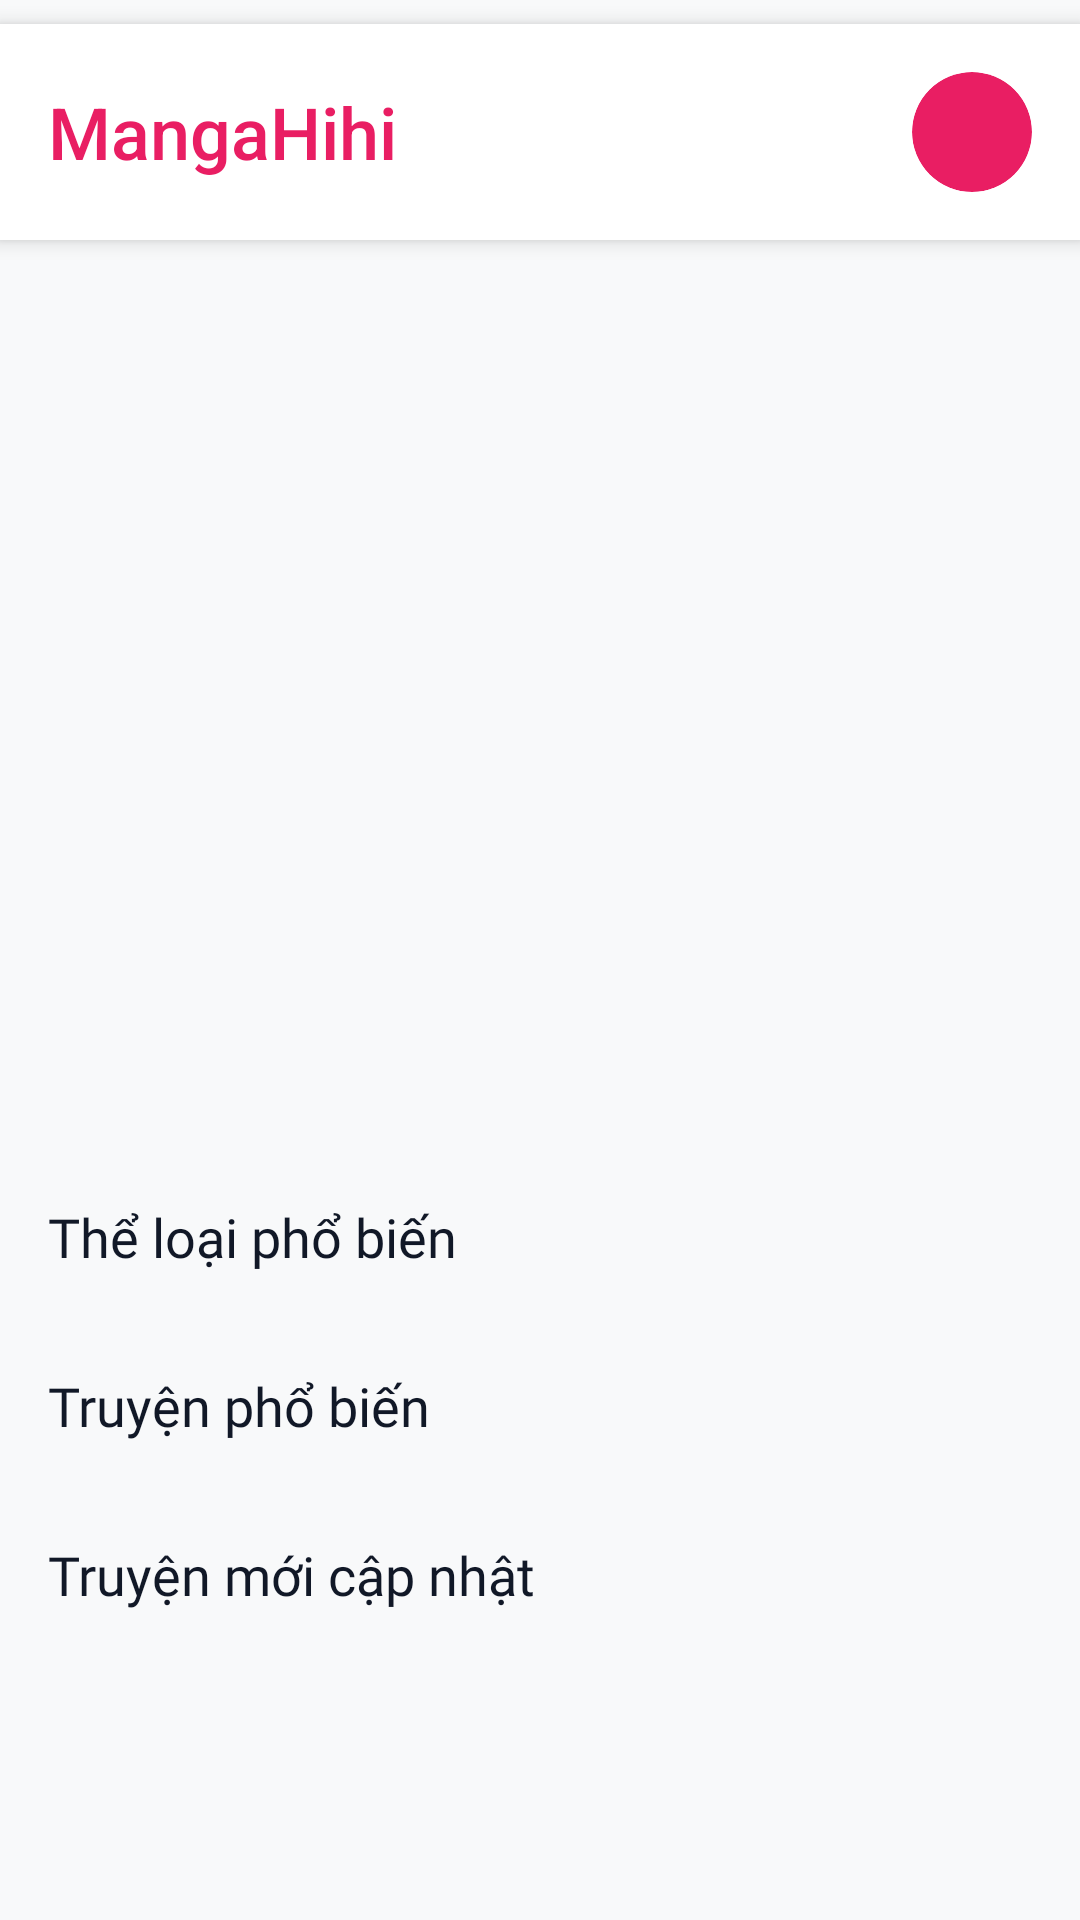

Reconstruct the res/layout file that produces this screen, plus the resources it refers to.
<!-- AndroidManifest.xml: application theme Theme.Mangaapp -->
<!-- res/layout/fragment_home.xml -->
<?xml version="1.0" encoding="utf-8"?>
<androidx.constraintlayout.widget.ConstraintLayout xmlns:android="http://schemas.android.com/apk/res/android"
    xmlns:app="http://schemas.android.com/apk/res-auto"
    xmlns:tools="http://schemas.android.com/tools"
    android:layout_width="match_parent"
    android:layout_height="match_parent"
    android:background="@color/background_light"
    tools:context=".ui.home.HomeFragment">

    <androidx.core.widget.NestedScrollView
        android:layout_width="match_parent"
        android:layout_height="0dp"
        android:fillViewport="true"
        android:fitsSystemWindows="true"
        android:scrollbars="none"
        app:layout_constraintTop_toTopOf="parent"
        app:layout_constraintBottom_toBottomOf="parent">

        <LinearLayout
            android:layout_width="match_parent"
            android:layout_height="wrap_content"
            android:orientation="vertical">

            
            <androidx.cardview.widget.CardView
                android:layout_width="match_parent"
                android:layout_height="wrap_content"
                android:layout_marginTop="8dp"
                app:cardCornerRadius="0dp"
                app:cardElevation="4dp"
                app:cardBackgroundColor="@android:color/white">

                <LinearLayout
                    android:layout_width="match_parent"
                    android:layout_height="wrap_content"
                    android:orientation="horizontal"
                    android:padding="16dp"
                    android:gravity="center_vertical">

                    <LinearLayout
                        android:layout_width="0dp"
                        android:layout_height="wrap_content"
                        android:layout_weight="1"
                        android:orientation="vertical">

                        <TextView
                            android:layout_width="wrap_content"
                            android:layout_height="wrap_content"
                            android:text="MangaHihi"
                            android:textSize="24sp"
                            android:fontFamily="sans-serif-medium"
                            android:textColor="@color/gradient_primary" />

                    </LinearLayout>

                    <androidx.cardview.widget.CardView
                        android:layout_width="40dp"
                        android:layout_height="40dp"
                        app:cardCornerRadius="20dp"
                        app:cardElevation="0dp"
                        app:cardBackgroundColor="@color/gradient_primary">

                        <ImageButton
                            android:id="@+id/btn_profile"
                            android:layout_width="match_parent"
                            android:layout_height="match_parent"
                            android:layout_gravity="center"
                            android:scaleType="centerInside"
                            android:background="@android:color/transparent"
                            android:src="@drawable/ic_launcher_foreground"
                            app:tint="@android:color/white"
                            android:contentDescription="Profile" />

                    </androidx.cardview.widget.CardView>

                </LinearLayout>

            </androidx.cardview.widget.CardView>

            
            <LinearLayout
                android:layout_width="match_parent"
                android:layout_height="wrap_content"
                android:orientation="vertical"
                android:padding="12dp"
                android:layout_marginBottom="120dp">

                
                <LinearLayout
                    android:layout_width="match_parent"
                    android:layout_height="wrap_content"
                    android:orientation="vertical"
                    android:layout_marginBottom="20dp">

                    <androidx.viewpager2.widget.ViewPager2
                        android:id="@+id/comic_type_viewpager"
                        android:layout_width="match_parent"
                        android:layout_height="280dp"
                        android:layout_marginHorizontal="4dp" />

                    <LinearLayout
                        android:id="@+id/comic_type_indicator"
                        android:layout_width="match_parent"
                        android:layout_height="wrap_content"
                        android:orientation="horizontal"
                        android:gravity="center"
                        android:layout_marginTop="8dp">
                        
                    </LinearLayout>

                </LinearLayout>

                
                <LinearLayout
                    android:layout_width="match_parent"
                    android:layout_height="wrap_content"
                    android:orientation="vertical"
                    android:layout_marginBottom="20dp">

                    <LinearLayout
                        android:layout_width="match_parent"
                        android:layout_height="wrap_content"
                        android:orientation="horizontal"
                        android:gravity="center_vertical"
                        android:layout_marginBottom="12dp"
                        android:paddingHorizontal="4dp">

                        <TextView
                            android:layout_width="0dp"
                            android:layout_height="wrap_content"
                            android:layout_weight="1"
                            android:text="Thể loại phổ biến"
                            android:textSize="18sp"
                            android:textColor="@color/text_primary"
                            android:fontFamily="@font/be_vietnam_pro_bold" />

                        <ImageView
                            android:layout_width="18dp"
                            android:layout_height="18dp"
                            android:src="@drawable/ic_chevron_right"
                            app:tint="@color/text_tertiary" />

                    </LinearLayout>

                    <androidx.recyclerview.widget.RecyclerView
                        android:id="@+id/genres_recyclerview"
                        android:layout_width="match_parent"
                        android:layout_height="wrap_content"
                        android:orientation="horizontal"
                        android:clipToPadding="false"
                        android:paddingHorizontal="4dp"
                        android:nestedScrollingEnabled="false"
                        tools:listitem="@layout/item_genre" />

                </LinearLayout>

                
                <LinearLayout
                    android:layout_width="match_parent"
                    android:layout_height="wrap_content"
                    android:orientation="vertical"
                    android:layout_marginBottom="20dp">

                    <LinearLayout
                        android:layout_width="match_parent"
                        android:layout_height="wrap_content"
                        android:orientation="horizontal"
                        android:gravity="center_vertical"
                        android:layout_marginBottom="12dp"
                        android:paddingHorizontal="4dp">

                        <TextView
                            android:layout_width="0dp"
                            android:layout_height="wrap_content"
                            android:layout_weight="1"
                            android:text="Truyện phổ biến"
                            android:textSize="18sp"
                            android:textColor="@color/text_primary"
                            android:fontFamily="@font/be_vietnam_pro_bold" />

                        <ImageView
                            android:layout_width="18dp"
                            android:layout_height="18dp"
                            android:src="@drawable/ic_chevron_right"
                            app:tint="@color/text_tertiary" />

                    </LinearLayout>

                    <androidx.recyclerview.widget.RecyclerView
                        android:id="@+id/featured_recyclerview"
                        android:layout_width="match_parent"
                        android:layout_height="wrap_content"
                        android:clipToPadding="false"
                        android:paddingHorizontal="4dp"
                        android:nestedScrollingEnabled="false"
                        android:overScrollMode="never"
                        tools:listitem="@layout/item_manga_card" />

                </LinearLayout>

                
                <LinearLayout
                    android:layout_width="match_parent"
                    android:layout_height="wrap_content"
                    android:orientation="vertical">

                    <LinearLayout
                        android:layout_width="match_parent"
                        android:layout_height="wrap_content"
                        android:orientation="horizontal"
                        android:gravity="center_vertical"
                        android:layout_marginBottom="12dp"
                        android:paddingHorizontal="4dp">

                        <TextView
                            android:layout_width="0dp"
                            android:layout_height="wrap_content"
                            android:layout_weight="1"
                            android:text="Truyện mới cập nhật"
                            android:textSize="18sp"
                            android:textColor="@color/text_primary"
                            android:fontFamily="@font/be_vietnam_pro_bold" />

                        <ImageView
                            android:layout_width="18dp"
                            android:layout_height="18dp"
                            android:src="@drawable/ic_chevron_right"
                            app:tint="@color/text_tertiary" />

                    </LinearLayout>

                    <androidx.recyclerview.widget.RecyclerView
                        android:id="@+id/latest_recyclerview"
                        android:layout_width="match_parent"
                        android:layout_height="wrap_content"
                        android:clipToPadding="false"
                        android:paddingHorizontal="4dp"
                        android:nestedScrollingEnabled="false"
                        android:overScrollMode="never"
                        tools:listitem="@layout/item_manga_card" />

                </LinearLayout>

            </LinearLayout>

        </LinearLayout>

    </androidx.core.widget.NestedScrollView>

</androidx.constraintlayout.widget.ConstraintLayout>
<!-- res/layout/item_genre.xml (included above) -->
<?xml version="1.0" encoding="utf-8"?>
<androidx.cardview.widget.CardView xmlns:android="http://schemas.android.com/apk/res/android"
    xmlns:app="http://schemas.android.com/apk/res-auto"
    xmlns:tools="http://schemas.android.com/tools"
    android:layout_width="wrap_content"
    android:layout_height="wrap_content"
    android:layout_margin="4dp"
    app:cardCornerRadius="20dp"
    app:cardElevation="2dp"
    app:cardBackgroundColor="@color/gradient_primary"
    android:clickable="true"
    android:focusable="true"
    android:foreground="?android:attr/selectableItemBackground">

    <LinearLayout
        android:layout_width="wrap_content"
        android:layout_height="wrap_content"
        android:orientation="horizontal"
        android:gravity="center_vertical"
        android:paddingHorizontal="16dp"
        android:paddingVertical="12dp">

        <ImageView
            android:id="@+id/genre_icon"
            android:layout_width="16dp"
            android:layout_height="16dp"
            android:src="@drawable/ic_launcher_foreground"
            app:tint="@android:color/white"
            android:layout_marginEnd="8dp"
            tools:src="@drawable/ic_launcher_foreground" />

        <TextView
            android:id="@+id/genre_name"
            android:layout_width="wrap_content"
            android:layout_height="wrap_content"
            android:text="Action"
            android:textSize="14sp"
            android:textColor="@android:color/white"
            android:fontFamily="@font/be_vietnam_pro_medium"
            tools:text="Action" />

    </LinearLayout>

</androidx.cardview.widget.CardView>
<!-- res/layout/item_manga_card.xml (included above) -->
<?xml version="1.0" encoding="utf-8"?>
<androidx.cardview.widget.CardView xmlns:android="http://schemas.android.com/apk/res/android"
    xmlns:app="http://schemas.android.com/apk/res-auto"
    xmlns:tools="http://schemas.android.com/tools"
    android:layout_width="120dp"
    android:layout_height="wrap_content"
    android:layout_margin="6dp"
    app:cardCornerRadius="16dp"
    app:cardElevation="2dp"
    app:cardBackgroundColor="@android:color/white"
    android:clickable="true"
    android:focusable="true"
    android:foreground="?android:attr/selectableItemBackground">

    <LinearLayout
        android:layout_width="match_parent"
        android:layout_height="wrap_content"
        android:orientation="vertical">

        
        <androidx.cardview.widget.CardView
            android:layout_width="match_parent"
            android:layout_height="150dp"
            app:cardCornerRadius="12dp"
            app:cardElevation="0dp"
            android:layout_margin="3dp">

            <ImageView
                android:id="@+id/manga_cover"
                android:layout_width="match_parent"
                android:layout_height="match_parent"
                android:scaleType="centerCrop"
                android:layout_gravity="center"
                android:background="@drawable/comic_cover_placeholder"
                tools:src="@drawable/sample_manga_cover" />

        </androidx.cardview.widget.CardView>

        
        <LinearLayout
            android:layout_width="match_parent"
            android:layout_height="wrap_content"
            android:orientation="vertical"
            android:padding="5dp"
            android:paddingTop="0dp">

            
            <TextView
                android:id="@+id/manga_type"
                android:layout_width="wrap_content"
                android:layout_height="wrap_content"
                android:text="MANGA"
                android:textSize="9sp"
                android:textColor="@color/text_tertiary"
                android:fontFamily="@font/be_vietnam_pro_medium"
                android:letterSpacing="0.1"
                android:layout_marginBottom="2dp"
                tools:text="MANGA" />

            
            <TextView
                android:id="@+id/manga_title"
                android:layout_width="match_parent"
                android:layout_height="wrap_content"
                android:text="Manga Title"
                android:textSize="12sp"
                android:textColor="@color/text_primary"
                android:fontFamily="@font/be_vietnam_pro_bold"
                android:lines="2"
                android:ellipsize="end"
                android:lineSpacingExtra="1dp"
                android:layout_marginBottom="4dp"
                tools:text="Demon Slayer: Kimetsu no Yaiba" />

            
            <TextView
                android:id="@+id/manga_chapter"
                android:layout_width="match_parent"
                android:layout_height="wrap_content"
                android:text="Ch. 205"
                android:textSize="10sp"
                android:textColor="@color/gradient_primary"
                android:fontFamily="@font/be_vietnam_pro_medium"
                android:lines="2"
                android:ellipsize="end"
                android:lineSpacingExtra="1dp"
                android:layout_marginBottom="4dp"
                tools:text="Ch. 205" />

            
            <LinearLayout
                android:layout_width="match_parent"
                android:layout_height="wrap_content"
                android:orientation="horizontal"
                android:gravity="center_vertical">

                <TextView
                    android:id="@+id/manga_views"
                    android:layout_width="0dp"
                    android:layout_height="wrap_content"
                    android:layout_weight="1"
                    android:text="2.5M views"
                    android:textSize="9sp"
                    android:textColor="@color/text_tertiary"
                    android:fontFamily="@font/be_vietnam_pro_regular"
                    tools:text="2.5M views" />

                <TextView
                    android:id="@+id/manga_time"
                    android:layout_width="wrap_content"
                    android:layout_height="wrap_content"
                    android:text="2h ago"
                    android:textSize="9sp"
                    android:textColor="@color/accent_green"
                    android:fontFamily="@font/be_vietnam_pro_regular"
                    android:visibility="gone"
                    tools:text="2h ago"
                    tools:visibility="visible" />

            </LinearLayout>

        </LinearLayout>

    </LinearLayout>

</androidx.cardview.widget.CardView>
<!-- resources referenced by this layout -->
<resources>
  <color name="accent_green">#10B981</color>
  <color name="background_light">#F8F9FA</color>
  <color name="gradient_primary">#E91E63</color>
  <color name="text_primary">#111827</color>
  <color name="text_tertiary">#9CA3AF</color>
  <!-- drawable comic_cover_placeholder (drawable) -->
  <?xml version="1.0" encoding="utf-8"?>
  <shape xmlns:android="http://schemas.android.com/apk/res/android"
      android:shape="rectangle">
      <gradient
          android:startColor="#E0E0E0"
          android:endColor="#F5F5F5"
          android:angle="45" />
      <corners android:radius="12dp" />
  </shape>
  <!-- drawable sample_manga_cover: webp bitmap (drawable, 971268 bytes) -->
  <style name="Theme.Mangaapp" parent="Base.Theme.Mangaapp" />
  <style name="Base.Theme.Mangaapp" parent="Theme.Material3.DayNight.NoActionBar">
          
          
      </style>
</resources>
